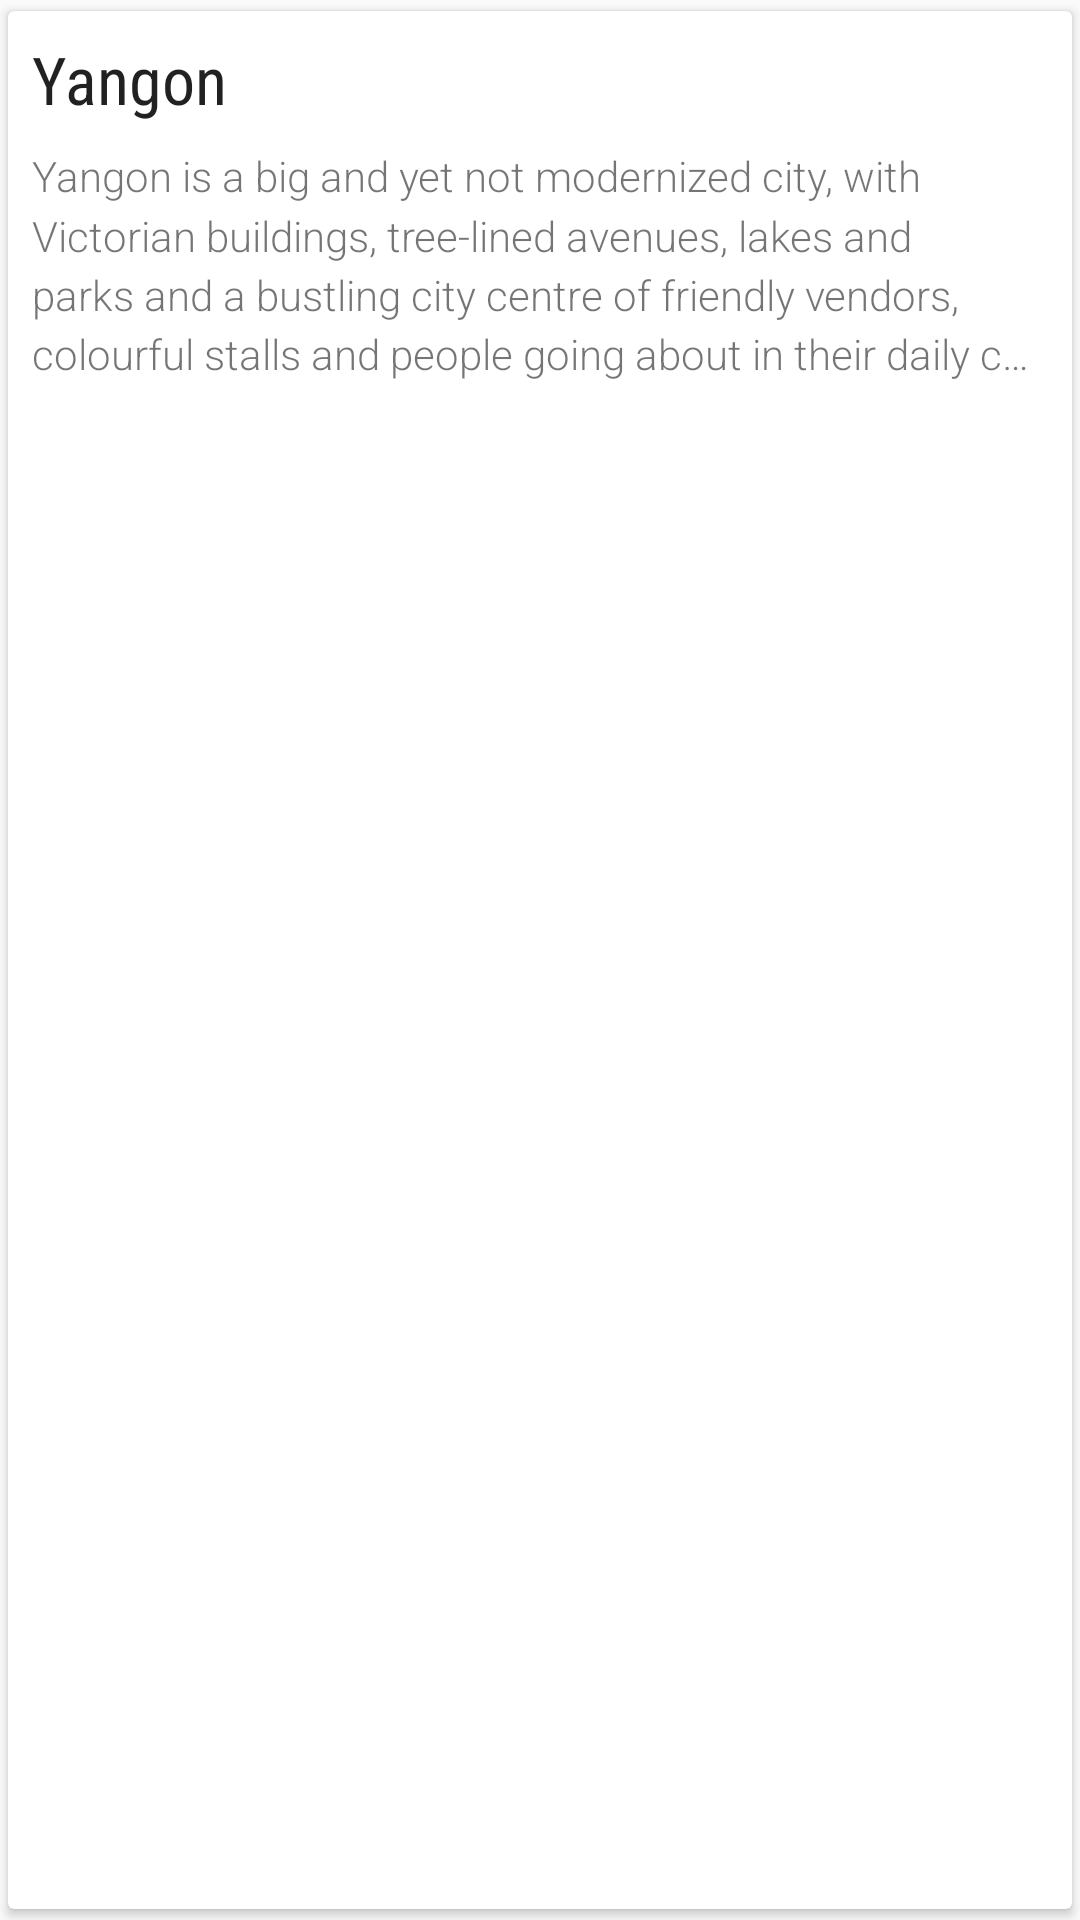

Write the Android layout XML for this screen, with the resource values it uses.
<!-- AndroidManifest.xml: application theme AppTheme -->
<!-- res/layout/view_item_attraction.xml -->
<?xml version="1.0" encoding="utf-8"?>
<android.support.v7.widget.CardView xmlns:android="http://schemas.android.com/apk/res/android"
    xmlns:card_view="http://schemas.android.com/apk/res-auto"
    android:layout_width="match_parent"
    android:layout_height="wrap_content"
    android:layout_marginTop="@dimen/margin_small"
    card_view:cardElevation="@dimen/card_elevation"
    card_view:cardUseCompatPadding="true">

    <LinearLayout
        android:layout_width="match_parent"
        android:layout_height="wrap_content"
        android:orientation="vertical"
        android:layout_margin="@dimen/margin_medium"
        android:background="@color/color_accent_one">

        <TextView
            android:id="@+id/tv_attraction_title"
            android:layout_width="wrap_content"
            android:layout_height="wrap_content"
            android:fontFamily="sans-serif-condensed"
            android:textAppearance="?android:textAppearanceLarge"
            android:text="Yangon"
            />



        <TextView
            android:id="@+id/tv_attraction_desc"
            android:layout_width="wrap_content"
            android:layout_height="wrap_content"
            android:fontFamily="sans-serif-light"
            android:textAppearance="?android:textAppearanceSmall"
            android:lineSpacingMultiplier="1.2"
            android:layout_marginTop="@dimen/margin_medium"
            android:maxLines="4"
            android:ellipsize="end"
            android:text="Yangon is a big and yet not modernized city, with Victorian buildings, tree-lined avenues, lakes and parks and a bustling city centre of friendly vendors, colourful stalls and people going about in their daily chores dressed traditionally in their Longyi and flip-flap sandals. The Bogyoke Aung San market (also called Scottâ€™s Market) is a must for every visitor and so is the magnificent Shwedagon Pagoda â€“ the prominent landmark of Myanmar. The first fundament of the Shwedagon is believed to have been built more than 2000 years ago, and the pagoda is revered by Buddhist and non-Buddhists alike. Yangon is the gateway to Myanmar and has direct air links with Bangkok, Singapore, Kuala Lumpur, Tokyo, Seoul, Doha, Beijing, Hanoi, Ho Chi Minh City, Chiang Mai, Hong Kong, Taipei, Guangzhou, Kunming, Nanning, Gaya and Dhaka."
            />

        <ImageView

            android:id="@+id/iv_attraction_photo"
            android:layout_width="match_parent"
            android:layout_height="120dp"
            android:scaleType="centerCrop"
            android:layout_marginTop="@dimen/margin_medium"
            android:adjustViewBounds="true"
            />


    </LinearLayout>

</android.support.v7.widget.CardView>
<!-- resources referenced by this layout -->
<resources>
  <dimen name="card_elevation">2dp</dimen>
  <dimen name="margin_medium">8dp</dimen>
  <dimen name="margin_small">4dp</dimen>
  <style name="AppTheme" parent="Theme.AppCompat.Light.NoActionBar">
          
          <item name="windowActionBar">false</item>
          <item name="windowNoTitle">true</item>
          <item name="colorPrimary">@color/color_primary_two</item>
          <item name="colorPrimaryDark">@color/color_primary_dark_two</item>
          <item name="colorAccent">@color/color_accent_two</item>
  
      </style>
</resources>
